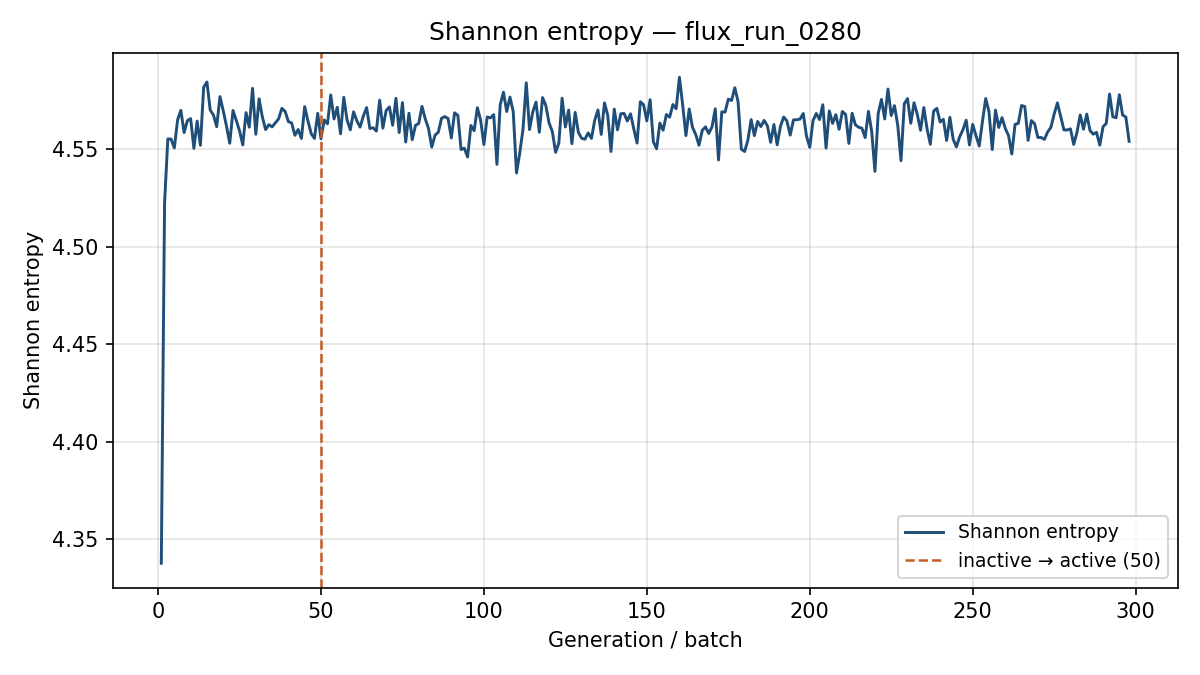

Data behind this chart, as committed beside it:
generation, shannon_entropy, k_generation
1, 4.338, 0.9213
2, 4.522, 0.8927
3, 4.555, 0.8539
4, 4.555, 0.8445
5, 4.551, 0.8473
6, 4.565, 0.8555
7, 4.57, 0.8395
8, 4.559, 0.8269
9, 4.565, 0.8358
10, 4.566, 0.8657
11, 4.55, 0.856
12, 4.564, 0.8532
13, 4.552, 0.8462
14, 4.582, 0.828
15, 4.585, 0.8526
16, 4.57, 0.8404
17, 4.568, 0.8561
18, 4.562, 0.8612
19, 4.577, 0.854
20, 4.57, 0.8537
21, 4.562, 0.8614
22, 4.553, 0.856
23, 4.57, 0.8568
24, 4.565, 0.8295
25, 4.56, 0.8322
26, 4.552, 0.8356
27, 4.569, 0.8599
28, 4.561, 0.8382
29, 4.581, 0.8513
30, 4.558, 0.8549
31, 4.576, 0.8279
32, 4.567, 0.8553
33, 4.56, 0.8562
34, 4.563, 0.844
35, 4.562, 0.8554
36, 4.564, 0.8487
37, 4.566, 0.8609
38, 4.571, 0.8445
39, 4.569, 0.842
40, 4.564, 0.8441
41, 4.563, 0.8445
42, 4.557, 0.8431
43, 4.56, 0.86
44, 4.556, 0.8549
45, 4.572, 0.8207
46, 4.565, 0.8525
47, 4.558, 0.851
48, 4.556, 0.8572
49, 4.568, 0.8619
50, 4.555, 0.8397
51, 4.565, 0.8456
52, 4.563, 0.8463
53, 4.578, 0.8362
54, 4.566, 0.8398
55, 4.572, 0.8309
56, 4.558, 0.8453
57, 4.577, 0.8411
58, 4.565, 0.838
59, 4.56, 0.8583
60, 4.569, 0.8563
... 238 more rows
